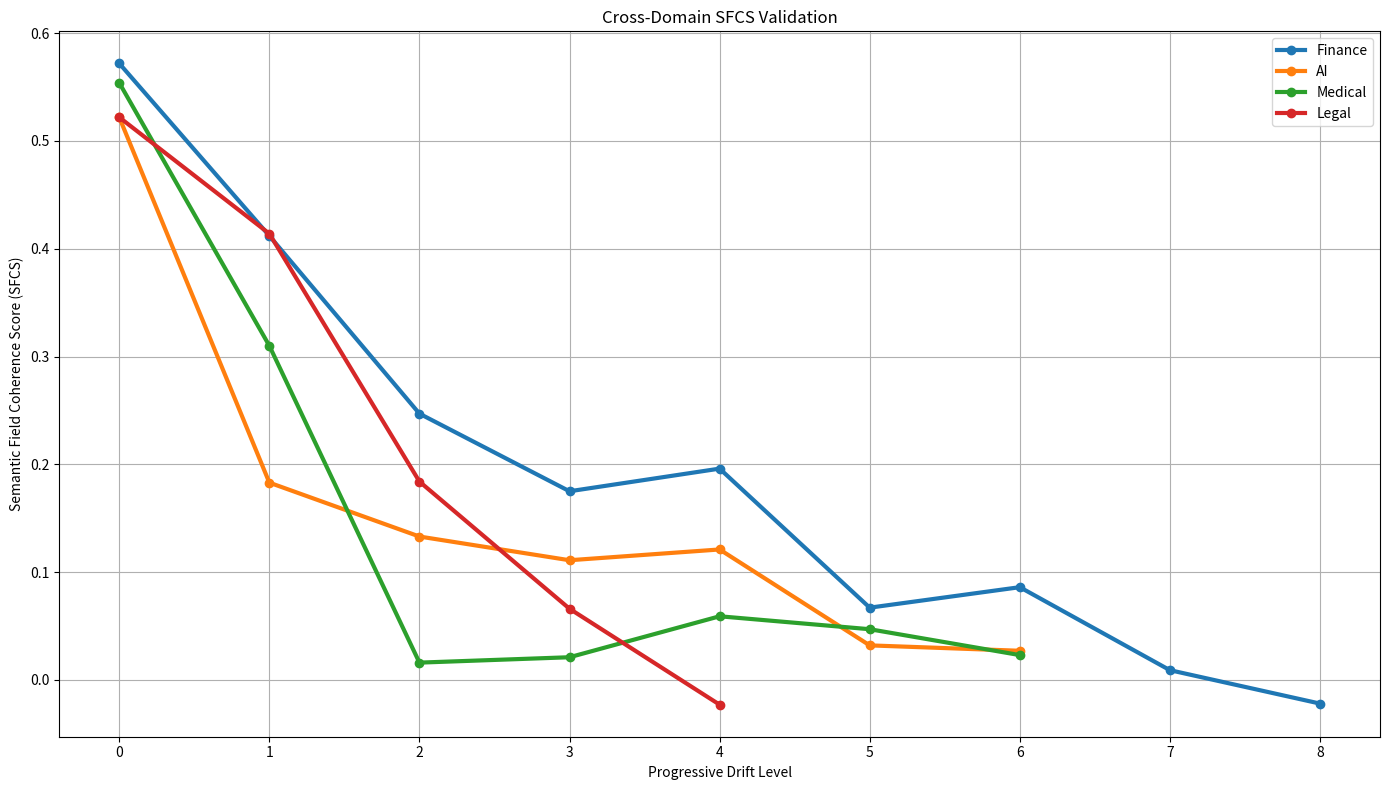
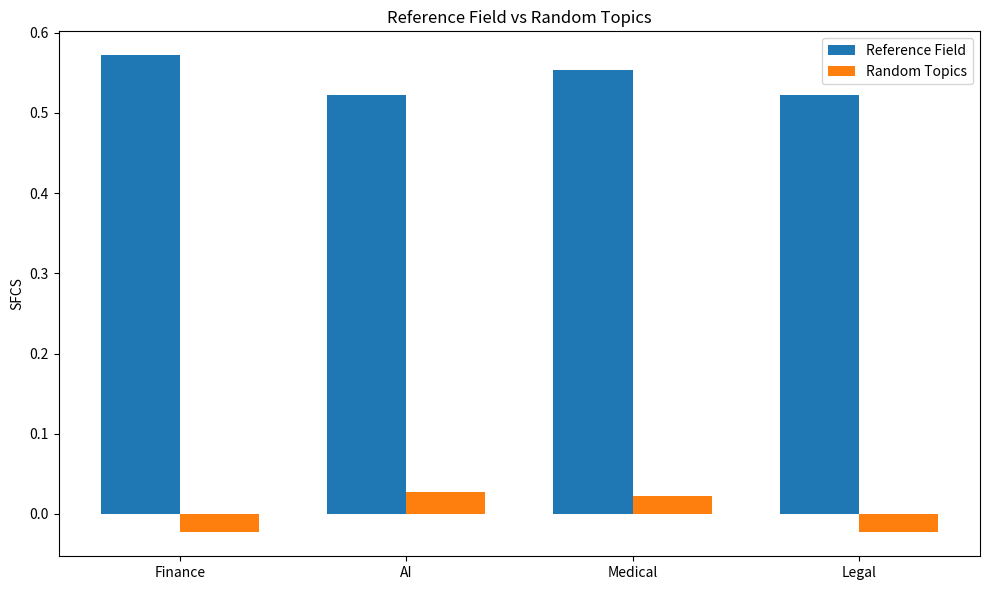
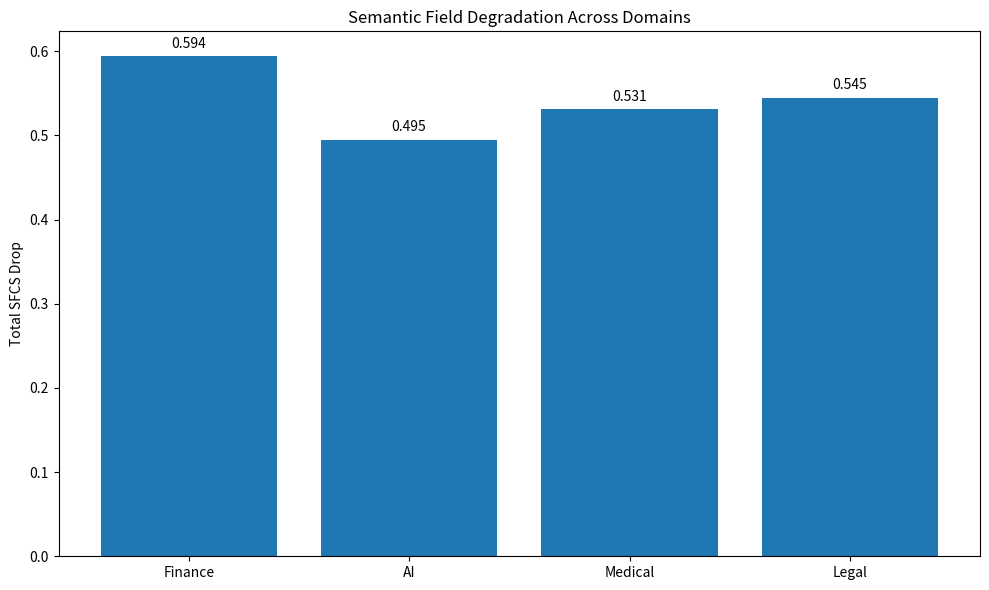
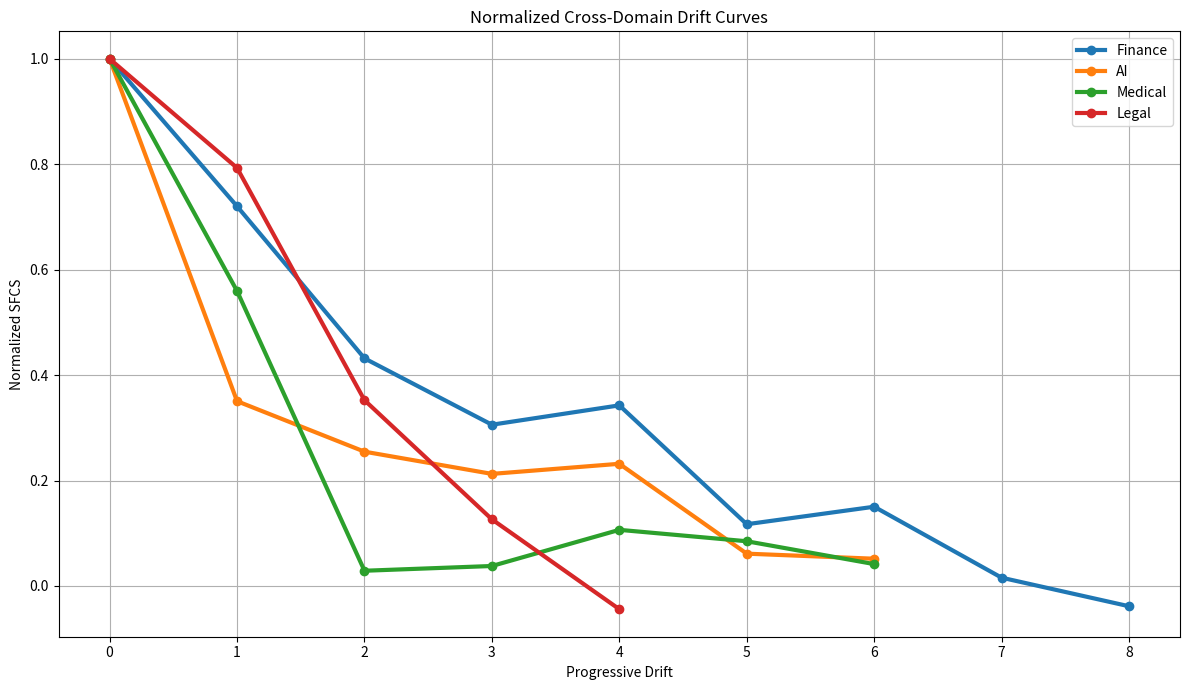

Write Python code to recreate these figures, in order.
import matplotlib.pyplot as plt
import numpy as np

# ==========================================================
# CROSS DOMAIN RESULTS
# ==========================================================

finance = [
    0.572,
    0.412,
    0.247,
    0.175,
    0.196,
    0.067,
    0.086,
    0.009,
    -0.022
]

ai = [
    0.522,
    0.183,
    0.133,
    0.111,
    0.121,
    0.032,
    0.027
]

medical = [
    0.554,
    0.310,
    0.016,
    0.021,
    0.059,
    0.047,
    0.023
]

legal = [
    0.522,
    0.414,
    0.184,
    0.066,
    -0.023
]

# ==========================================================
# SUMMARY
# ==========================================================

print("\n")
print("=" * 60)
print("SFCS CROSS-DOMAIN VALIDATION")
print("=" * 60)

domains = {
    "Finance": finance,
    "AI": ai,
    "Medical": medical,
    "Legal": legal
}

for name, scores in domains.items():

    start = scores[0]
    end = scores[-1]

    print(
        f"{name:<10} "
        f"Start={start:.3f} "
        f"End={end:.3f} "
        f"Drop={start-end:.3f}"
    )

print("=" * 60)

# ==========================================================
# FIGURE 1
# CROSS-DOMAIN CURVES
# ==========================================================

plt.figure(figsize=(14, 8))

plt.plot(
    range(len(finance)),
    finance,
    marker="o",
    linewidth=3,
    label="Finance"
)

plt.plot(
    range(len(ai)),
    ai,
    marker="o",
    linewidth=3,
    label="AI"
)

plt.plot(
    range(len(medical)),
    medical,
    marker="o",
    linewidth=3,
    label="Medical"
)

plt.plot(
    range(len(legal)),
    legal,
    marker="o",
    linewidth=3,
    label="Legal"
)

plt.title(
    "Cross-Domain SFCS Validation"
)

plt.xlabel(
    "Progressive Drift Level"
)

plt.ylabel(
    "Semantic Field Coherence Score (SFCS)"
)

plt.grid(True)

plt.legend()

plt.tight_layout()

# ==========================================================
# FIGURE 2
# START VS END COMPARISON
# ==========================================================

plt.figure(figsize=(10, 6))

domain_names = [
    "Finance",
    "AI",
    "Medical",
    "Legal"
]

start_scores = [
    finance[0],
    ai[0],
    medical[0],
    legal[0]
]

end_scores = [
    finance[-1],
    ai[-1],
    medical[-1],
    legal[-1]
]

x = np.arange(len(domain_names))

width = 0.35

plt.bar(
    x - width/2,
    start_scores,
    width,
    label="Reference Field"
)

plt.bar(
    x + width/2,
    end_scores,
    width,
    label="Random Topics"
)

plt.xticks(
    x,
    domain_names
)

plt.ylabel("SFCS")

plt.title(
    "Reference Field vs Random Topics"
)

plt.legend()

plt.tight_layout()

# ==========================================================
# FIGURE 3
# TOTAL DEGRADATION
# ==========================================================

plt.figure(figsize=(10, 6))

total_drop = [
    finance[0] - finance[-1],
    ai[0] - ai[-1],
    medical[0] - medical[-1],
    legal[0] - legal[-1]
]

bars = plt.bar(
    domain_names,
    total_drop
)

for bar, value in zip(
        bars,
        total_drop):

    plt.text(
        bar.get_x() + bar.get_width()/2,
        value + 0.01,
        f"{value:.3f}",
        ha="center"
    )

plt.ylabel(
    "Total SFCS Drop"
)

plt.title(
    "Semantic Field Degradation Across Domains"
)

plt.tight_layout()

# ==========================================================
# FIGURE 4
# NORMALIZED COMPARISON
# ==========================================================

plt.figure(figsize=(12, 7))

def normalize(scores):

    start = scores[0]

    return [s / start for s in scores]

plt.plot(
    normalize(finance),
    marker="o",
    linewidth=3,
    label="Finance"
)

plt.plot(
    normalize(ai),
    marker="o",
    linewidth=3,
    label="AI"
)

plt.plot(
    normalize(medical),
    marker="o",
    linewidth=3,
    label="Medical"
)

plt.plot(
    normalize(legal),
    marker="o",
    linewidth=3,
    label="Legal"
)

plt.title(
    "Normalized Cross-Domain Drift Curves"
)

plt.xlabel(
    "Progressive Drift"
)

plt.ylabel(
    "Normalized SFCS"
)

plt.grid(True)

plt.legend()

plt.tight_layout()

# ==========================================================
# OPTIONAL EXPORTS
# ==========================================================

# Uncomment if desired

# plt.savefig(
#     "cross_domain_validation.png",
#     dpi=300,
#     bbox_inches="tight"
# )

# ==========================================================
# SHOW
# ==========================================================

plt.show()
